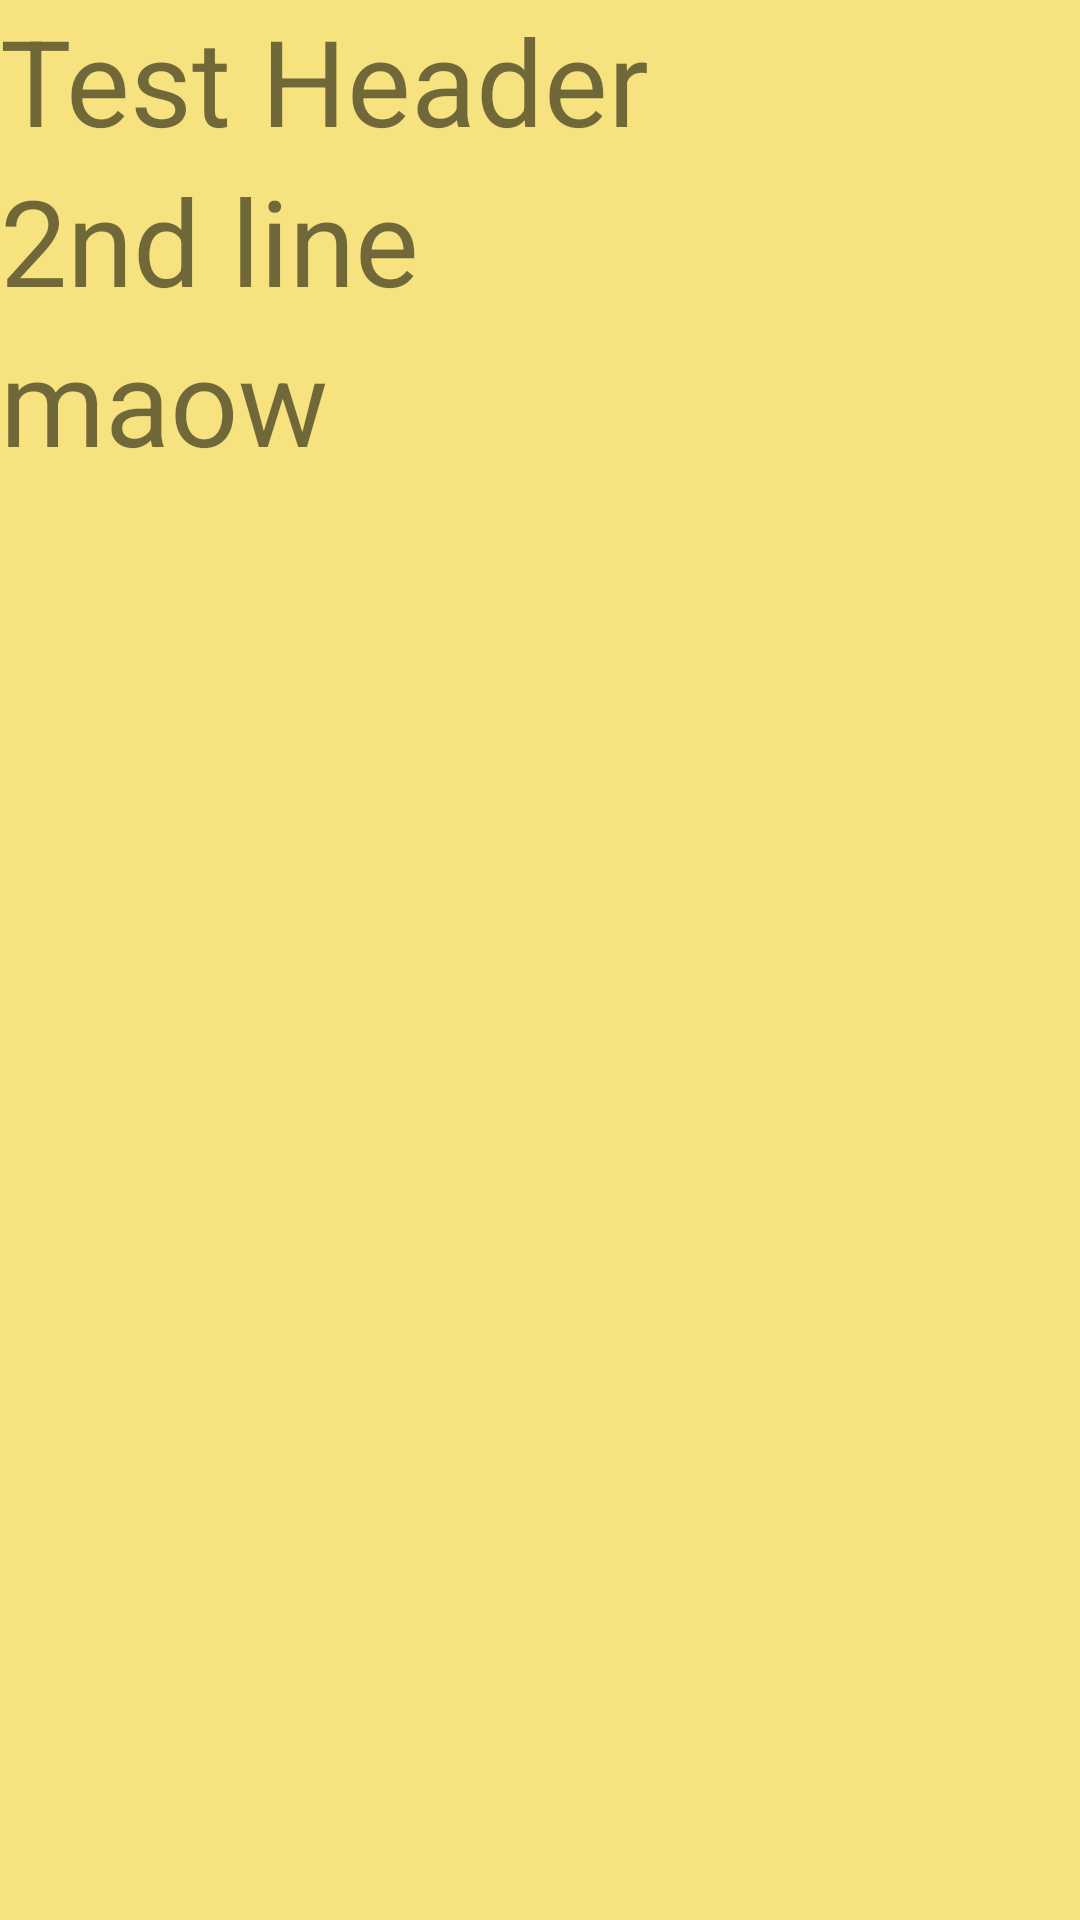

Android layout source for this screen:
<!-- AndroidManifest.xml: application theme AppTheme -->
<!-- res/layout/nav_header.xml -->
<?xml version="1.0" encoding="utf-8"?>
<LinearLayout
    xmlns:android="http://schemas.android.com/apk/res/android"
    android:layout_width="match_parent"
    android:layout_height="wrap_content"
    android:orientation="vertical"
    android:background="@color/testYellow">

    <TextView
        android:layout_width="wrap_content"
        android:layout_height="wrap_content"
        android:textSize="40sp"
        android:text="Test Header"/>
    <TextView
        android:layout_width="wrap_content"
        android:layout_height="wrap_content"
        android:textSize="40sp"
        android:text="2nd line" />
    <TextView
        android:layout_width="wrap_content"
        android:layout_height="wrap_content"
        android:textSize="40sp"
        android:text="maow"/>

</LinearLayout>
<!-- resources referenced by this layout -->
<resources>
  <color name="testYellow">#F6E27F</color>
  <style name="AppTheme" parent="Theme.AppCompat.Light.NoActionBar">
          
          <item name="colorPrimary">@color/colorPrimary</item>
          <item name="colorPrimaryDark">@color/colorPrimaryDark</item>
          <item name="colorAccent">@color/colorAccent</item>
          <item name="android:windowContentTransitions">true</item>
      </style>
  <color name="colorPrimary">#E4E8E6</color>
  <color name="colorPrimaryDark">#160049</color>
  <color name="colorAccent">#03DAC5</color>
</resources>
